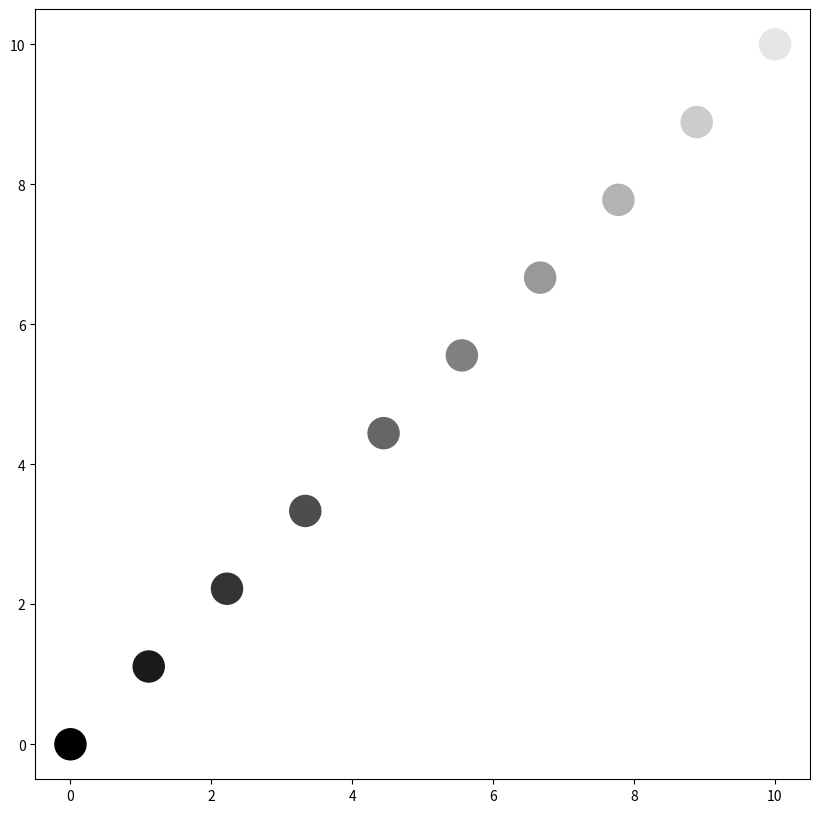

Write Python code to recreate this figure.
import matplotlib.pyplot as plt
import numpy as np

# Size array and Color Array

n_data = 10
x_data = np.linspace(0, 10, n_data)
y_data = np.linspace(0, 10, n_data)

c_arr = [(c/n_data, c/n_data, c/n_data) for c in range(n_data)]
# c_arr = [(c/n_data, c/n_data, c/n_data) for c in range(n_data, 0, -1)] # 색 연한거 먼저

fig, ax = plt.subplots(figsize=(10, 10))
ax.scatter(x_data, y_data, s=500, c=c_arr)

plt.show()
